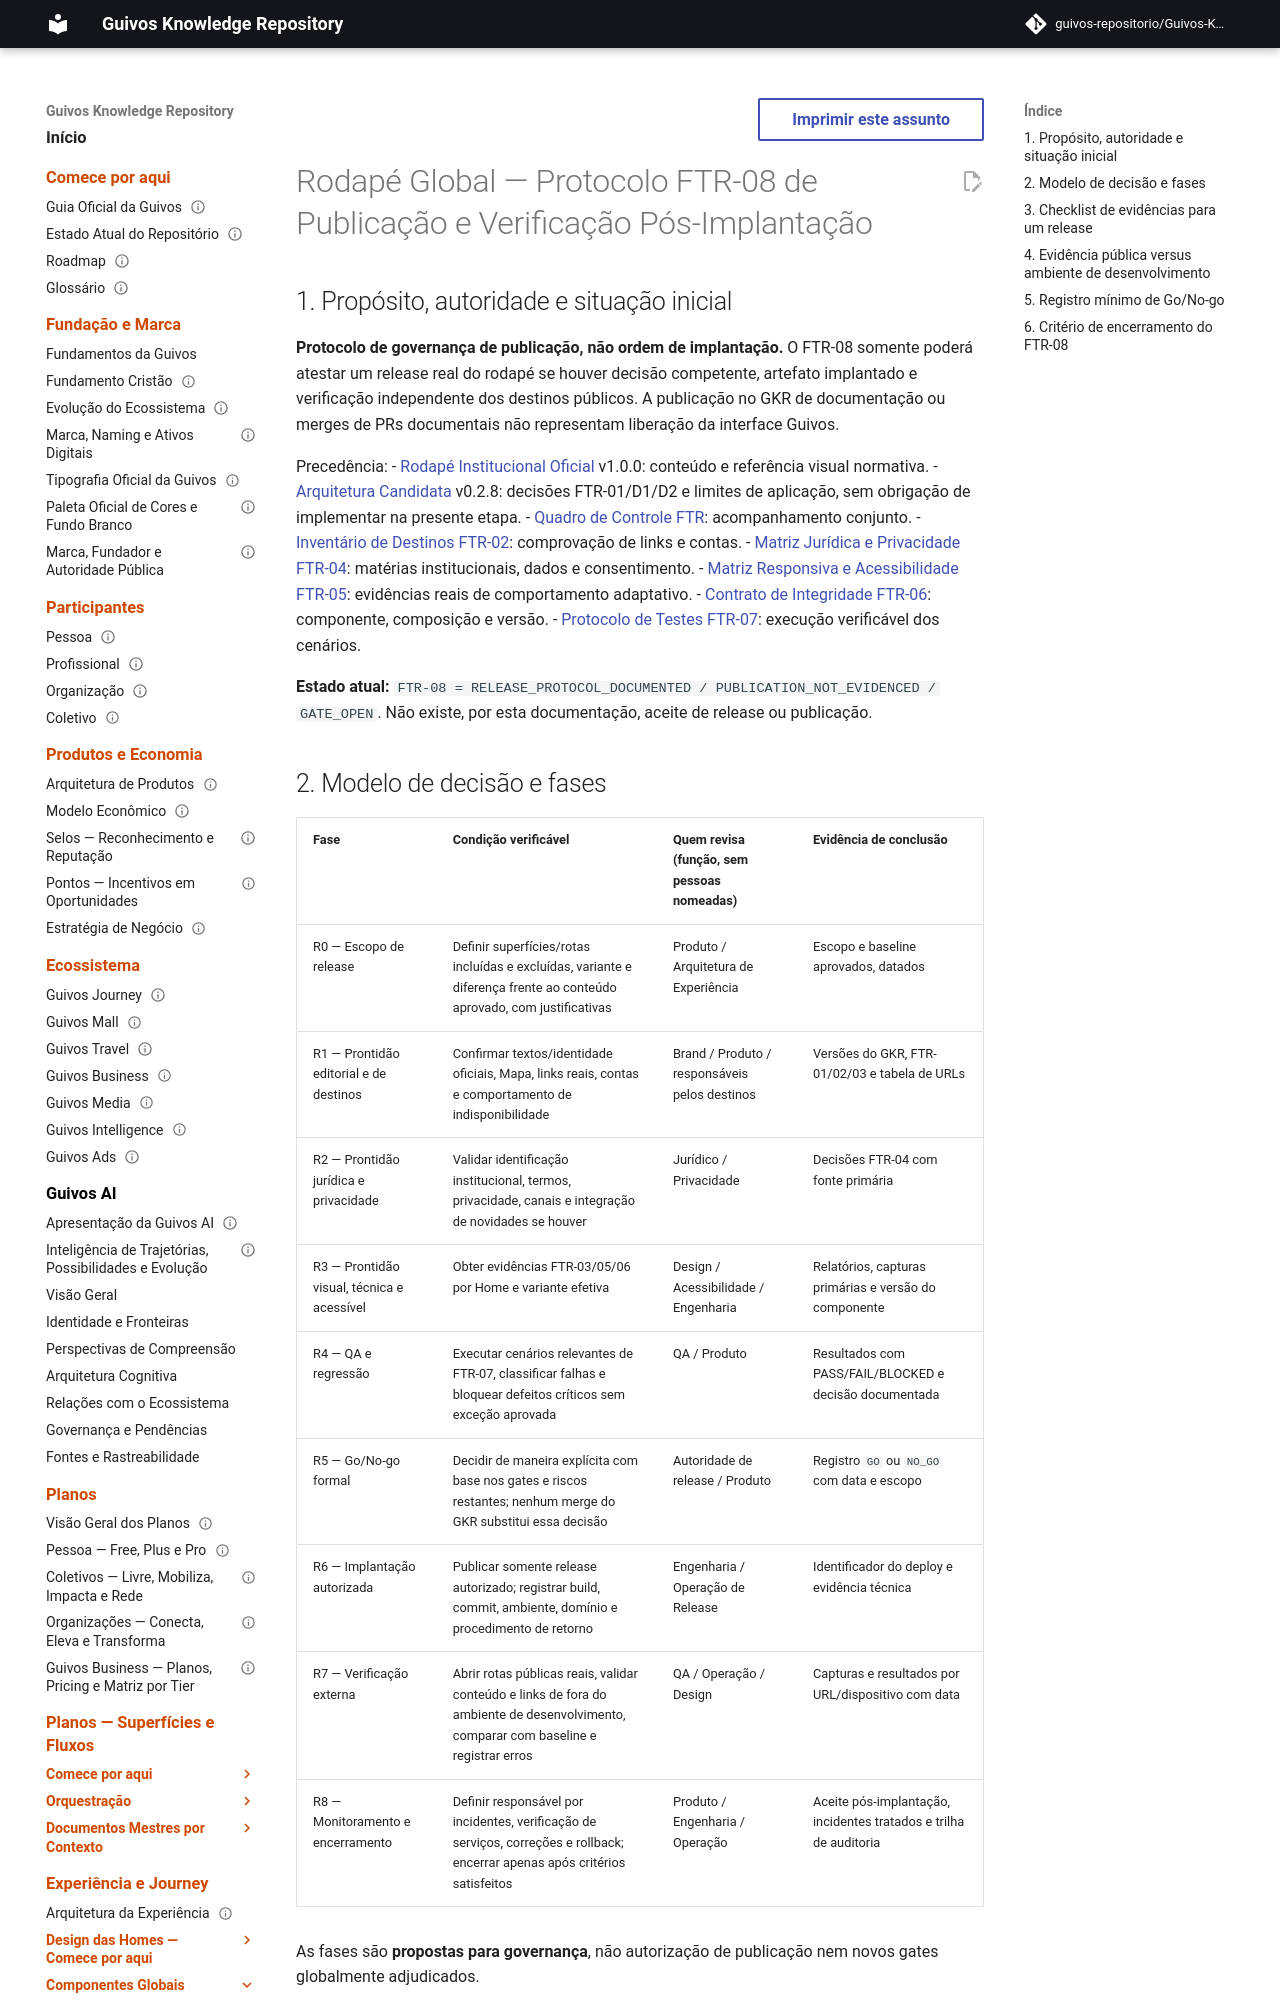

repository: guivos-repositorio/Guivos-Knowledge-Repository · page: experience-architecture/global-footer-ftr08-release-verification/index.html · generator: mkdocs

---
id: GKR-UX-GLOBAL-FOOTER-FTR08-001
title: Rodapé Global — Protocolo de Publicação e Verificação Pós-Implantação FTR-08
status: proposed
version: 0.1.0
owner: Experience Architecture
last_updated: 2026-10-16
normative: false
scope: footer-release-and-post-deployment-evidence
depends_on:
  - GKR-UX-GLOBAL-FOOTER-001
  - GKR-UX-GLOBAL-FOOTER-SURFACE-001
  - GKR-UX-GLOBAL-FOOTER-FTR-TRACKER-001
  - GKR-UX-GLOBAL-FOOTER-FTR02-001
  - GKR-UX-GLOBAL-FOOTER-FTR04-001
  - GKR-UX-GLOBAL-FOOTER-FTR05-001
  - GKR-UX-GLOBAL-FOOTER-FTR06-001
  - GKR-UX-GLOBAL-FOOTER-FTR07-001
---

# Rodapé Global — Protocolo FTR-08 de Publicação e Verificação Pós-Implantação

## 1. Propósito, autoridade e situação inicial

**Protocolo de governança de publicação, não ordem de implantação.** O FTR-08 somente poderá atestar um release real do rodapé se houver decisão competente, artefato implantado e verificação independente dos destinos públicos. A publicação no GKR de documentação ou merges de PRs documentais não representam liberação da interface Guivos.

Precedência:
- [Rodapé Institucional Oficial](global-institutional-footer.md) v1.0.0: conteúdo e referência visual normativa.
- [Arquitetura Candidata](global-footer-surface-candidate.md) v0.2.8: decisões FTR-01/D1/D2 e limites de aplicação, sem obrigação de implementar na presente etapa.
- [Quadro de Controle FTR](global-footer-ftr-control-board.md): acompanhamento conjunto.
- [Inventário de Destinos FTR-02](global-footer-ftr02-destination-inventory.md): comprovação de links e contas.
- [Matriz Jurídica e Privacidade FTR-04](global-footer-ftr04-legal-privacy-review.md): matérias institucionais, dados e consentimento.
- [Matriz Responsiva e Acessibilidade FTR-05](global-footer-ftr05-responsive-accessibility-matrix.md): evidências reais de comportamento adaptativo.
- [Contrato de Integridade FTR-06](global-footer-ftr06-implementation-integrity.md): componente, composição e versão.
- [Protocolo de Testes FTR-07](global-footer-ftr07-functional-regression-protocol.md): execução verificável dos cenários.

**Estado atual:** `FTR-08 = RELEASE_PROTOCOL_DOCUMENTED / PUBLICATION_NOT_EVIDENCED / GATE_OPEN`. Não existe, por esta documentação, aceite de release ou publicação.
